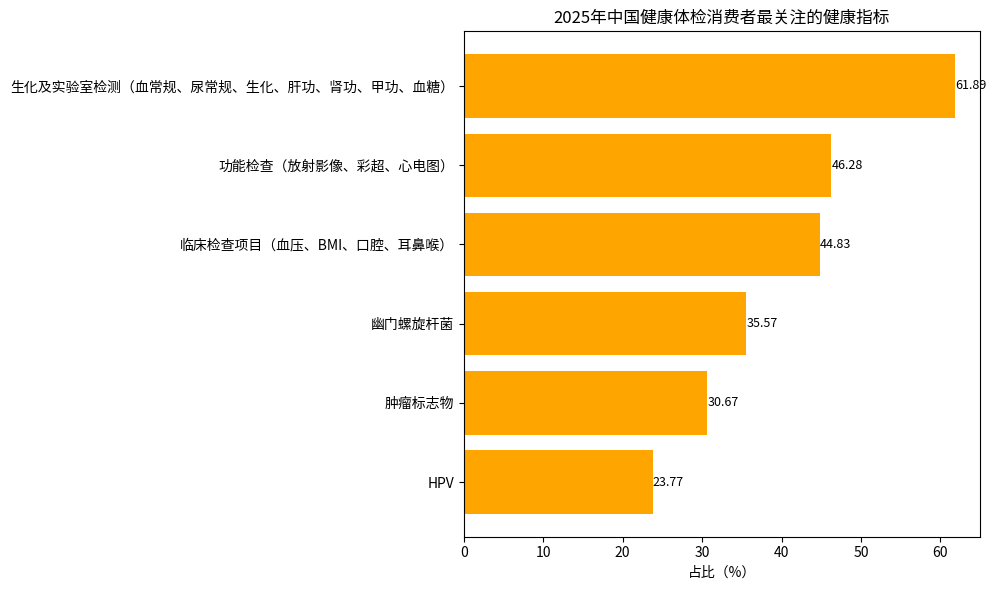

Python code for this plot:
import matplotlib.pyplot as plt
import numpy as np

# 健康指标
indicators = ["HPV", "肿瘤标志物", "幽门螺旋杆菌", "临床检查项目（血压、BMI、口腔、耳鼻喉）", 
              "功能检查（放射影像、彩超、心电图）", "生化及实验室检测（血常规、尿常规、生化、肝功、肾功、甲功、血糖）"]
# 对应占比（%）
proportions = [23.77, 30.67, 35.57, 44.83, 46.28, 61.89]

y = np.arange(len(indicators))  # y轴坐标

fig, ax = plt.subplots(figsize=(10, 6))
# 绘制水平柱状图
bars = ax.barh(y, proportions, color='orange')

# 添加数值标注
for i, proportion in enumerate(proportions):
    ax.text(proportion, i, f'{proportion}', va='center', ha='left', fontsize=9)

# 设置y轴刻度和标签
ax.set_yticks(y)
ax.set_yticklabels(indicators)
ax.set_xlabel('占比（%）')
ax.set_title('2025年中国健康体检消费者最关注的健康指标')

plt.tight_layout()
plt.show()
